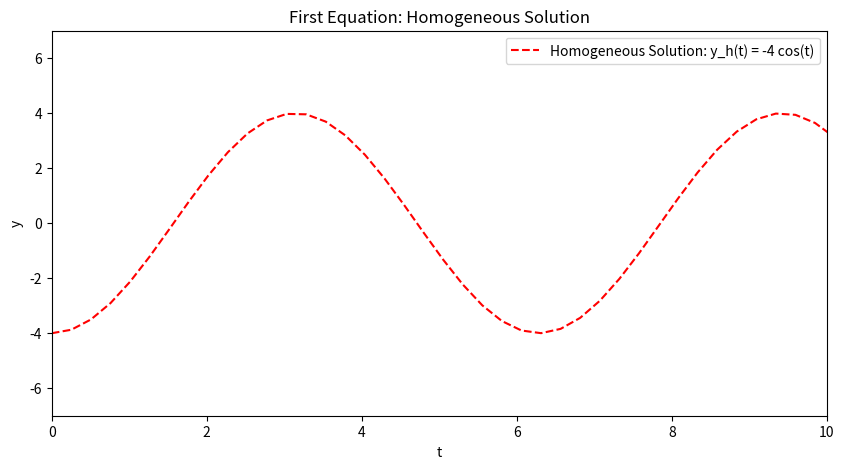
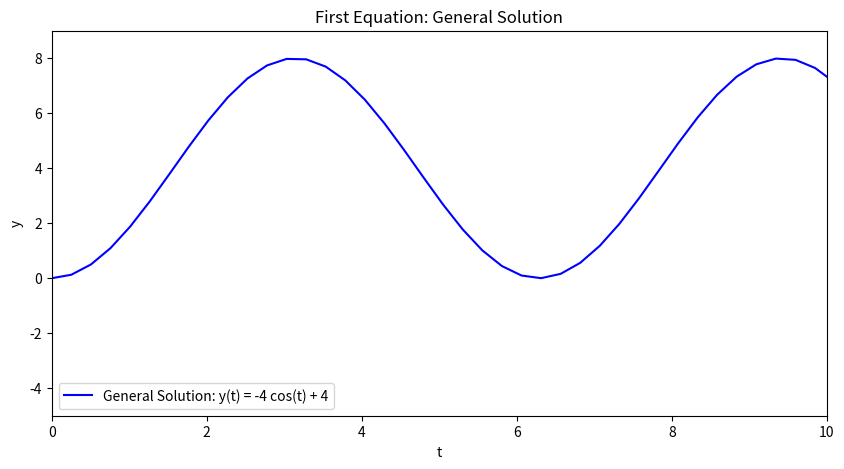
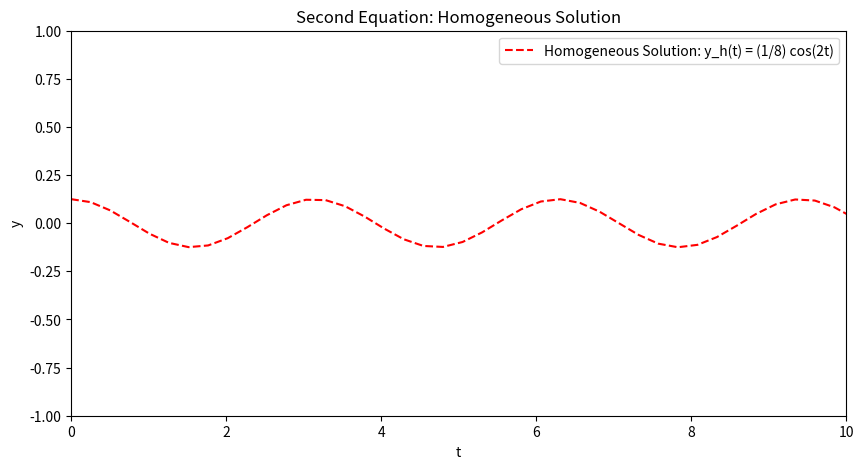
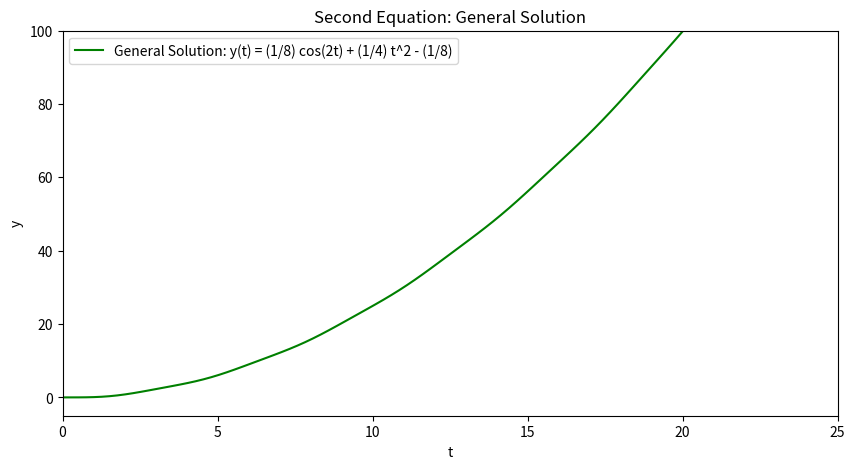

Reproduce these figures in Python, in order.
# [redacted]
# [redacted]
# [redacted]
# September 20, 2024
# Project 3 - Green's Function and ODE with IVP

import numpy as np
import matplotlib.pyplot as plt

# Time range
t = np.linspace(0, 25, 100)

# First Equation: General solution y(t) = -4 * cos(t) + 4
y_1_general = -4 * np.cos(t) + 4

# First Equation: Homogeneous solution y_h(t) = -4 * cos(t)
y_1_homogeneous = -4 * np.cos(t)

# Second Equation: General solution y(t) = (1/8) * cos(2t) + (1/4) * t**2 - (1/8)
y_2_general = (1/8) * np.cos(2 * t) + (1/4) * t**2 - (1/8)

# Second Equation: Homogeneous solution y_h(t) = (1/8) * cos(2t)
y_2_homogeneous = (1/8) * np.cos(2 * t)

# Plotting the homogeneous solution for the first equation
plt.figure(figsize=(10, 5))
plt.plot(t, y_1_homogeneous, 'r--', label="Homogeneous Solution: y_h(t) = -4 cos(t)")
plt.title("First Equation: Homogeneous Solution")
plt.xlabel('t')
plt.ylabel('y')
plt.legend()
plt.xlim(0, 10)
plt.ylim(-7, 7)
plt.show()

# Plotting the general solution for the first equation
plt.figure(figsize=(10, 5))
plt.plot(t, y_1_general, 'b-', label="General Solution: y(t) = -4 cos(t) + 4")
plt.title("First Equation: General Solution")
plt.xlabel('t')
plt.ylabel('y')
plt.legend()
plt.xlim(0, 10)
plt.ylim(-5, 9)
plt.show()

# Plotting the homogeneous solution for the second equation
plt.figure(figsize=(10, 5))
plt.plot(t, y_2_homogeneous, 'r--', label="Homogeneous Solution: y_h(t) = (1/8) cos(2t)")
plt.title("Second Equation: Homogeneous Solution")
plt.xlabel('t')
plt.ylabel('y')
plt.legend()
plt.xlim(0, 10)
plt.ylim(-1, 1)
plt.show()

# Plotting the general solution for the second equation
plt.figure(figsize=(10, 5))
plt.plot(t, y_2_general, 'g-', label="General Solution: y(t) = (1/8) cos(2t) + (1/4) t^2 - (1/8)")
plt.title("Second Equation: General Solution")
plt.xlabel('t')
plt.ylabel('y')
plt.legend()
plt.xlim(0, 25)
plt.ylim(-5, 100)
plt.show()
